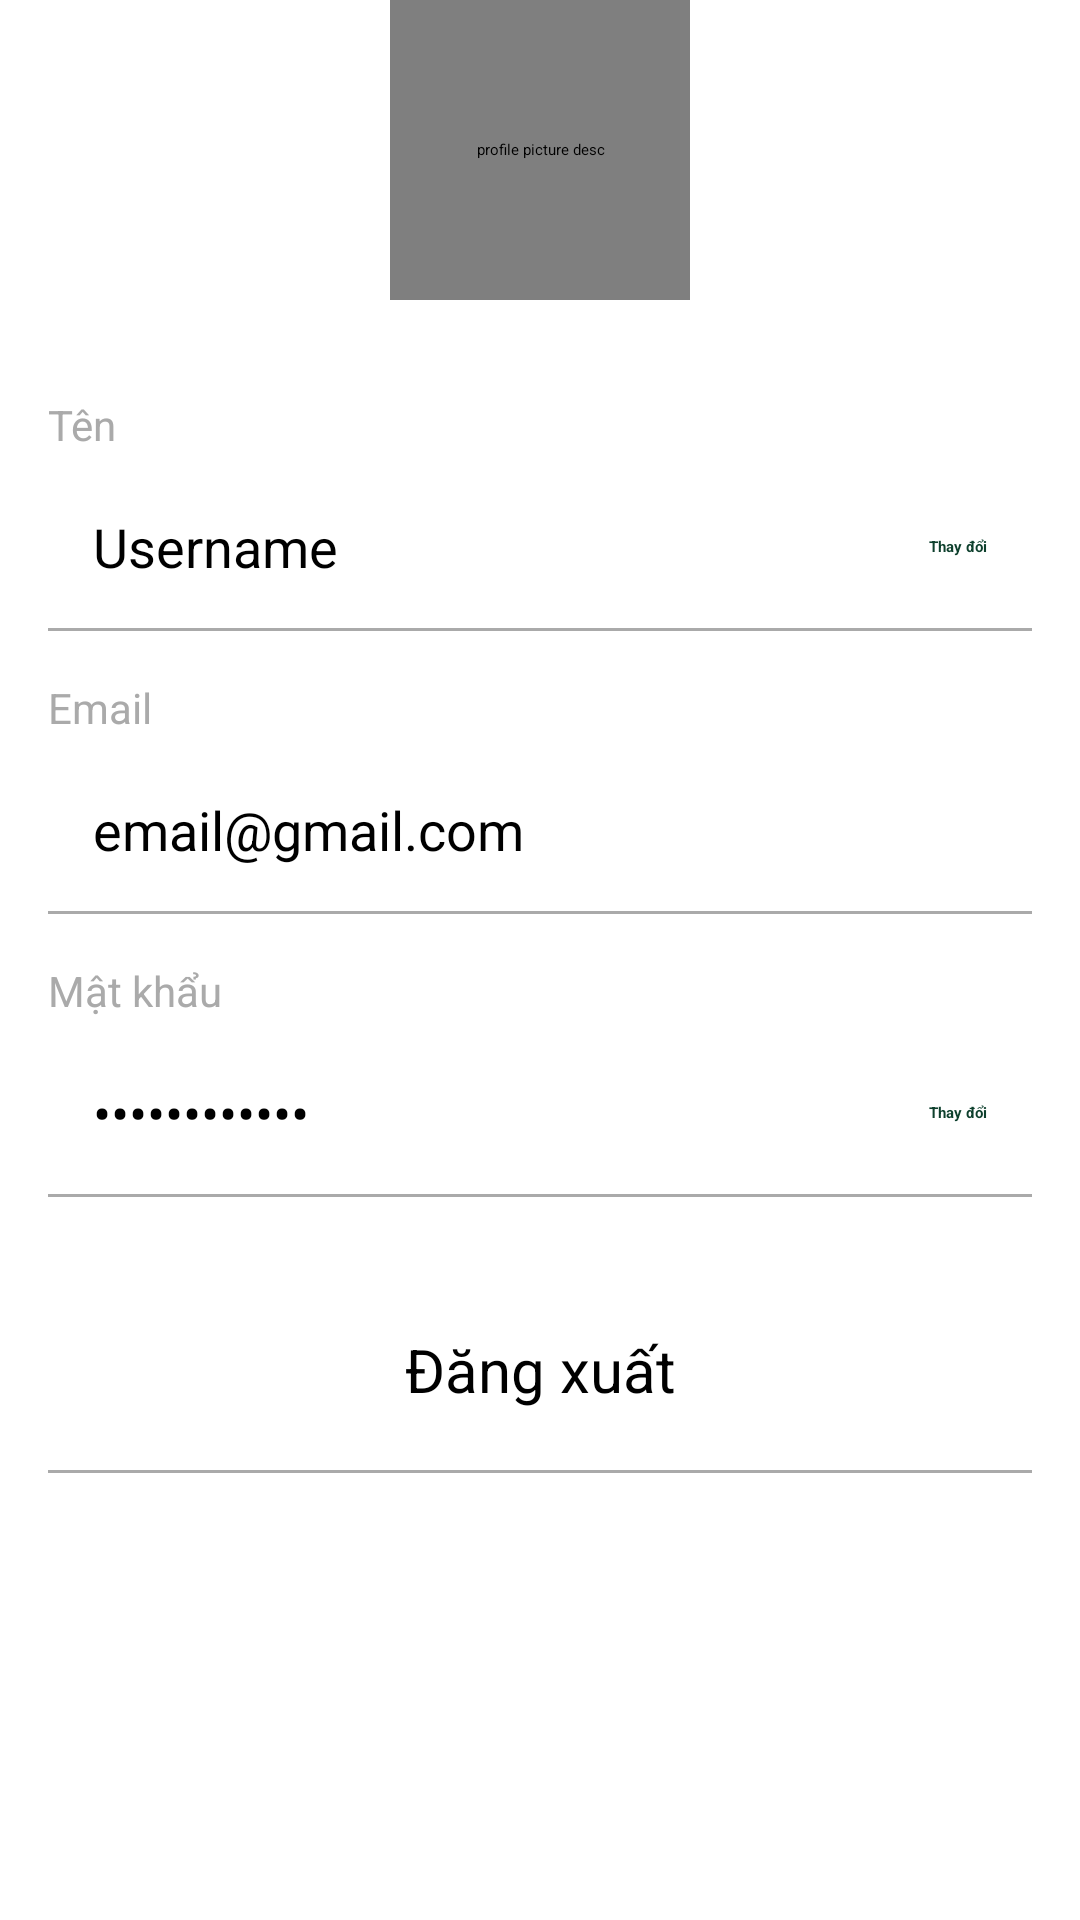

Here is an Android app screen rendered from its layout file. Give the layout XML and the strings, colors and styles it references.
<!-- AndroidManifest.xml: application theme Theme.Elearning -->
<!-- res/layout/fragment_info.xml -->
<?xml version="1.0" encoding="utf-8"?>
<androidx.constraintlayout.widget.ConstraintLayout
    xmlns:android="http://schemas.android.com/apk/res/android"
    xmlns:app="http://schemas.android.com/apk/res-auto"
    xmlns:tools="http://schemas.android.com/tools"
    android:layout_width="match_parent"
    android:layout_height="match_parent"
    android:background="@color/white"
    tools:context=".ui.person.InfoFragment">

    <androidx.constraintlayout.widget.ConstraintLayout
        android:id="@+id/profile_image_container"
        android:layout_width="wrap_content"
        android:layout_height="wrap_content"
        app:layout_constraintEnd_toEndOf="parent"
        app:layout_constraintStart_toStartOf="parent"
        tools:layout_editor_absoluteY="88dp"
        tools:ignore="MissingConstraints">

        <de.hdodenhof.circleimageview.CircleImageView
            android:id="@+id/profile_picture"
            android:layout_width="100dp"
            android:layout_height="100dp"
            android:contentDescription="profile picture desc"
            android:src="@drawable/ic_guest_profile_placeholder"
            app:layout_constraintBottom_toBottomOf="parent"
            app:layout_constraintEnd_toEndOf="parent"
            app:layout_constraintStart_toStartOf="parent"
            app:layout_constraintTop_toTopOf="parent" />

    </androidx.constraintlayout.widget.ConstraintLayout>

    <LinearLayout
        android:id="@+id/account_info_section"
        android:layout_width="0dp"
        android:layout_height="wrap_content"
        android:orientation="vertical"
        android:layout_marginTop="32dp"
        android:layout_marginStart="16dp"
        android:layout_marginEnd="16dp"
        app:layout_constraintTop_toBottomOf="@id/profile_image_container"
        app:layout_constraintStart_toStartOf="parent"
        app:layout_constraintEnd_toEndOf="parent">

        <TextView
            android:layout_width="wrap_content"
            android:layout_height="wrap_content"
            android:text="Tên"
            android:textColor="@android:color/darker_gray"
            android:textSize="14sp" />

        <androidx.constraintlayout.widget.ConstraintLayout
            android:layout_width="match_parent"
            android:layout_height="wrap_content"
            android:layout_marginTop="4dp">
            <EditText
                android:id="@+id/edit_text_name"
                android:layout_width="0dp"
                android:layout_height="wrap_content"
                android:text="Username"
                android:inputType="textPersonName"
                android:background="@null"
                android:padding="15dp"
                android:textSize="18sp"
                android:textColor="@color/black"
                app:layout_constraintTop_toTopOf="parent"
                app:layout_constraintStart_toStartOf="parent"
                app:layout_constraintEnd_toStartOf="@id/btn_change_name" />

            <TextView
                android:id="@+id/btn_change_name"
                android:layout_width="wrap_content"
                android:layout_height="wrap_content"
                android:text="Thay đổi"
                android:textColor="#0E402D"
                android:textStyle="bold"
                android:padding="15dp"
                android:clickable="true"
                android:focusable="true"
                app:layout_constraintTop_toTopOf="@id/edit_text_name"
                app:layout_constraintBottom_toBottomOf="@id/edit_text_name"
                app:layout_constraintEnd_toEndOf="parent" />

            <View
                android:layout_width="0dp"
                android:layout_height="1dp"
                android:background="@android:color/darker_gray"
                app:layout_constraintTop_toBottomOf="@id/edit_text_name"
                app:layout_constraintStart_toStartOf="parent"
                app:layout_constraintEnd_toEndOf="parent" />
        </androidx.constraintlayout.widget.ConstraintLayout>

        <TextView
            android:layout_width="wrap_content"
            android:layout_height="wrap_content"
            android:text="Email"
            android:textColor="@android:color/darker_gray"
            android:textSize="14sp"
            android:layout_marginTop="16dp" />

        <androidx.constraintlayout.widget.ConstraintLayout
            android:layout_width="match_parent"
            android:layout_height="wrap_content"
            android:layout_marginTop="4dp">

            <TextView
                android:id="@+id/edtEmail"
                android:layout_width="0dp"
                android:layout_height="wrap_content"
                android:paddingBottom="8dp"
                android:text="email@gmail.com"
                android:textColor="@color/black"
                android:textSize="18sp"
                android:padding="15dp"
                app:layout_constraintStart_toStartOf="parent"
                app:layout_constraintTop_toTopOf="parent" />

            <View
                android:layout_width="0dp"
                android:layout_height="1dp"
                android:background="@android:color/darker_gray"
                app:layout_constraintTop_toBottomOf="@id/edtEmail"
                app:layout_constraintStart_toStartOf="parent"
                app:layout_constraintEnd_toEndOf="parent" />
        </androidx.constraintlayout.widget.ConstraintLayout>

        <TextView
            android:layout_width="wrap_content"
            android:layout_height="wrap_content"
            android:text="Mật khẩu"
            android:textColor="@android:color/darker_gray"
            android:textSize="14sp"
            android:layout_marginTop="16dp" />

        <androidx.constraintlayout.widget.ConstraintLayout
            android:layout_width="match_parent"
            android:layout_height="wrap_content"
            android:layout_marginTop="4dp">
            <TextView
                android:id="@+id/tv_password"
                android:layout_width="0dp"
                android:layout_height="wrap_content"
                android:text="••••••••••••"
                android:textColor="@color/black"
                android:textSize="18sp"
                android:padding="15dp"
                app:layout_constraintTop_toTopOf="parent"
                app:layout_constraintStart_toStartOf="parent"
                app:layout_constraintEnd_toStartOf="@id/btn_change_password" />

            <TextView
                android:id="@+id/btn_change_password"
                android:layout_width="wrap_content"
                android:layout_height="wrap_content"
                android:text="Thay đổi"
                android:textColor="#0E402D"
                android:textStyle="bold"
                android:padding="15dp"
                android:clickable="true"
                android:focusable="true"
                app:layout_constraintTop_toTopOf="@id/tv_password"
                app:layout_constraintBottom_toBottomOf="@id/tv_password"
                app:layout_constraintEnd_toEndOf="parent" />

            <View
                android:layout_width="0dp"
                android:layout_height="1dp"
                android:background="@android:color/darker_gray"
                app:layout_constraintTop_toBottomOf="@id/tv_password"
                app:layout_constraintStart_toStartOf="parent"
                app:layout_constraintEnd_toEndOf="parent" />
        </androidx.constraintlayout.widget.ConstraintLayout>

    </LinearLayout>


    <LinearLayout
        android:id="@+id/other_actions_section"
        android:layout_width="0dp"
        android:layout_height="wrap_content"
        android:orientation="vertical"
        android:layout_marginTop="32dp"
        android:layout_marginStart="16dp"
        android:layout_marginEnd="16dp"
        app:layout_constraintTop_toBottomOf="@id/account_info_section"
        app:layout_constraintStart_toStartOf="parent"
        app:layout_constraintEnd_toEndOf="parent">

        <TextView
            android:id="@+id/btn_logout"
            android:layout_width="match_parent"
            android:layout_height="wrap_content"
            android:text="Đăng xuất"
            android:textColor="@color/black"
            android:gravity="center"
            android:textSize="20sp"
            android:padding="12dp"
            android:clickable="true"
            android:focusable="true"
            android:background="?attr/selectableItemBackground" />
        <View
            android:layout_width="match_parent"
            android:layout_height="1dp"
            android:background="@android:color/darker_gray"
            android:layout_marginTop="8dp"
            android:layout_marginBottom="8dp"/>

    </LinearLayout>

</androidx.constraintlayout.widget.ConstraintLayout>
<!-- resources referenced by this layout -->
<resources>
  <color name="black">#000000</color>
  <color name="white">#FFFFFF</color>
  <!-- drawable ic_guest_profile_placeholder (drawable) -->
  <vector xmlns:android="http://schemas.android.com/apk/res/android"
      android:width="24dp"
      android:height="24dp"
      android:viewportWidth="24"
      android:viewportHeight="24">
      <path
          android:fillColor="#808080" android:pathData="M12,12c2.21,0 4,-1.79 4,-4s-1.79,-4 -4,-4 -4,1.79 -4,4 1.79,4 4,4zM12,14c-2.67,0 -8,1.34 -8,4v2h16v-2c0,-2.66 -5.33,-4 -8,-4z"/>
  </vector>
  <style name="Theme.Elearning" parent="Base.Theme.Elearning">
      
      <item name="android:navigationBarColor">@android:color/transparent</item>
      <item name="android:statusBarColor">@android:color/transparent</item>
      <item name="android:windowLightStatusBar">?attr/isLightTheme</item>
    </style>
</resources>
